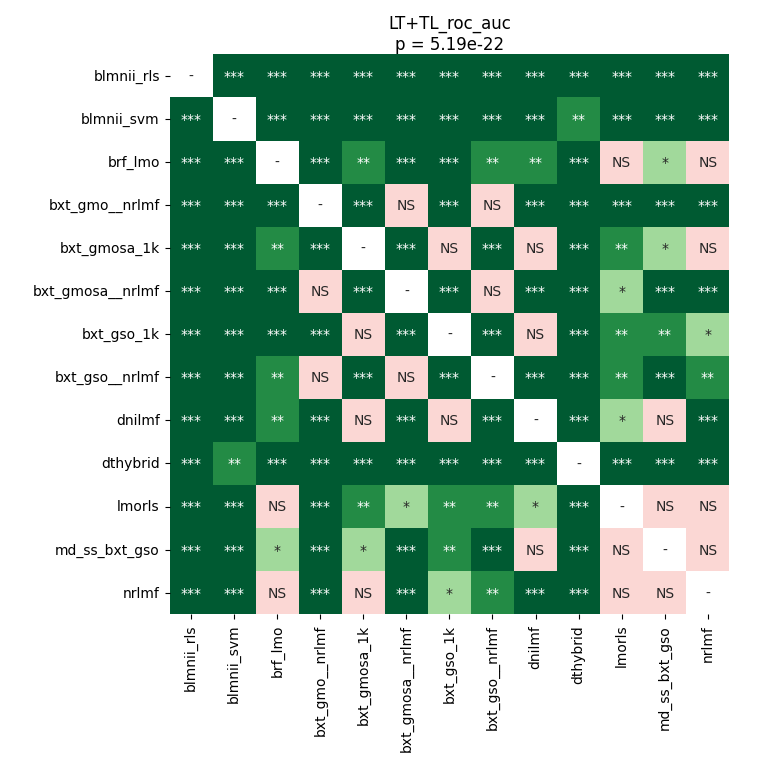

The table this chart was drawn from, first rows:
	blmnii_rls	blmnii_svm	brf_lmo	bxt_gmo__nrlmf	bxt_gmosa_1k	bxt_gmosa__nrlmf	bxt_gso_1k	bxt_gso__nrlmf	dnilmf	dthybrid	lmorls	md_ss_bxt_gso	nrlmf
blmnii_rls	1.0	0.0001161	6.264134457236843e-05	6.264134457236843e-05	6.264134457236843e-05	6.264134457236843e-05	6.264134457236843e-05	6.264134457236843e-05	6.264134457236843e-05	6.264134457236843e-05	6.264134457236843e-05	6.264134457236843e-05	6.264134457236843e-05
blmnii_svm	0.0001161	1.0	6.264134457236843e-05	6.264134457236843e-05	6.264134457236843e-05	6.264134457236843e-05	6.264134457236843e-05	6.264134457236843e-05	6.264134457236843e-05	0.001968	6.264134457236843e-05	6.264134457236843e-05	6.264134457236843e-05
brf_lmo	6.264134457236843e-05	6.264134457236843e-05	1.0	0.0006665	0.006936	6.264134457236843e-05	0.0003703	0.002424	0.009918	6.264134457236843e-05	0.3723	0.04636	0.1056
bxt_gmo__nrlmf	6.264134457236843e-05	6.264134457236843e-05	0.0006665	1.0	6.264134457236843e-05	0.1747	6.264134457236843e-05	0.05987	6.264134457236843e-05	6.264134457236843e-05	0.0001161	6.264134457236843e-05	6.264134457236843e-05
bxt_gmosa_1k	6.264134457236843e-05	6.264134457236843e-05	0.006936	6.264134457236843e-05	1.0	0.0002768	0.5923	0.0005065	0.6575	6.264134457236843e-05	0.003675	0.04636	0.06616
bxt_gmosa__nrlmf	6.264134457236843e-05	6.264134457236843e-05	6.264134457236843e-05	0.1747	0.0002768	1.0	6.264134457236843e-05	0.8425	0.0003703	6.264134457236843e-05	0.01175	0.0002768	0.0006665
bxt_gso_1k	6.264134457236843e-05	6.264134457236843e-05	0.0003703	6.264134457236843e-05	0.5923	6.264134457236843e-05	1.0	0.0001161	0.8714	6.264134457236843e-05	0.003675	0.009918	0.01919
bxt_gso__nrlmf	6.264134457236843e-05	6.264134457236843e-05	0.002424	0.05987	0.0005065	0.8425	0.0001161	1.0	0.0006665	6.264134457236843e-05	0.003675	0.0005065	0.002424
dnilmf	6.264134457236843e-05	6.264134457236843e-05	0.009918	6.264134457236843e-05	0.6575	0.0003703	0.8714	0.0006665	1.0	6.264134457236843e-05	0.01382	0.06616	0.0008868
dthybrid	6.264134457236843e-05	0.001968	6.264134457236843e-05	6.264134457236843e-05	6.264134457236843e-05	6.264134457236843e-05	6.264134457236843e-05	6.264134457236843e-05	6.264134457236843e-05	1.0	6.264134457236843e-05	6.264134457236843e-05	6.264134457236843e-05
lmorls	6.264134457236843e-05	6.264134457236843e-05	0.3723	0.0001161	0.003675	0.01175	0.003675	0.003675	0.01382	6.264134457236843e-05	1.0	0.1446	0.2505
md_ss_bxt_gso	6.264134457236843e-05	6.264134457236843e-05	0.04636	6.264134457236843e-05	0.04636	0.0002768	0.009918	0.0005065	0.06616	6.264134457236843e-05	0.1446	1.0	1.0
nrlmf	6.264134457236843e-05	6.264134457236843e-05	0.1056	6.264134457236843e-05	0.06616	0.0006665	0.01919	0.002424	0.0008868	6.264134457236843e-05	0.2505	1.0	1.0
